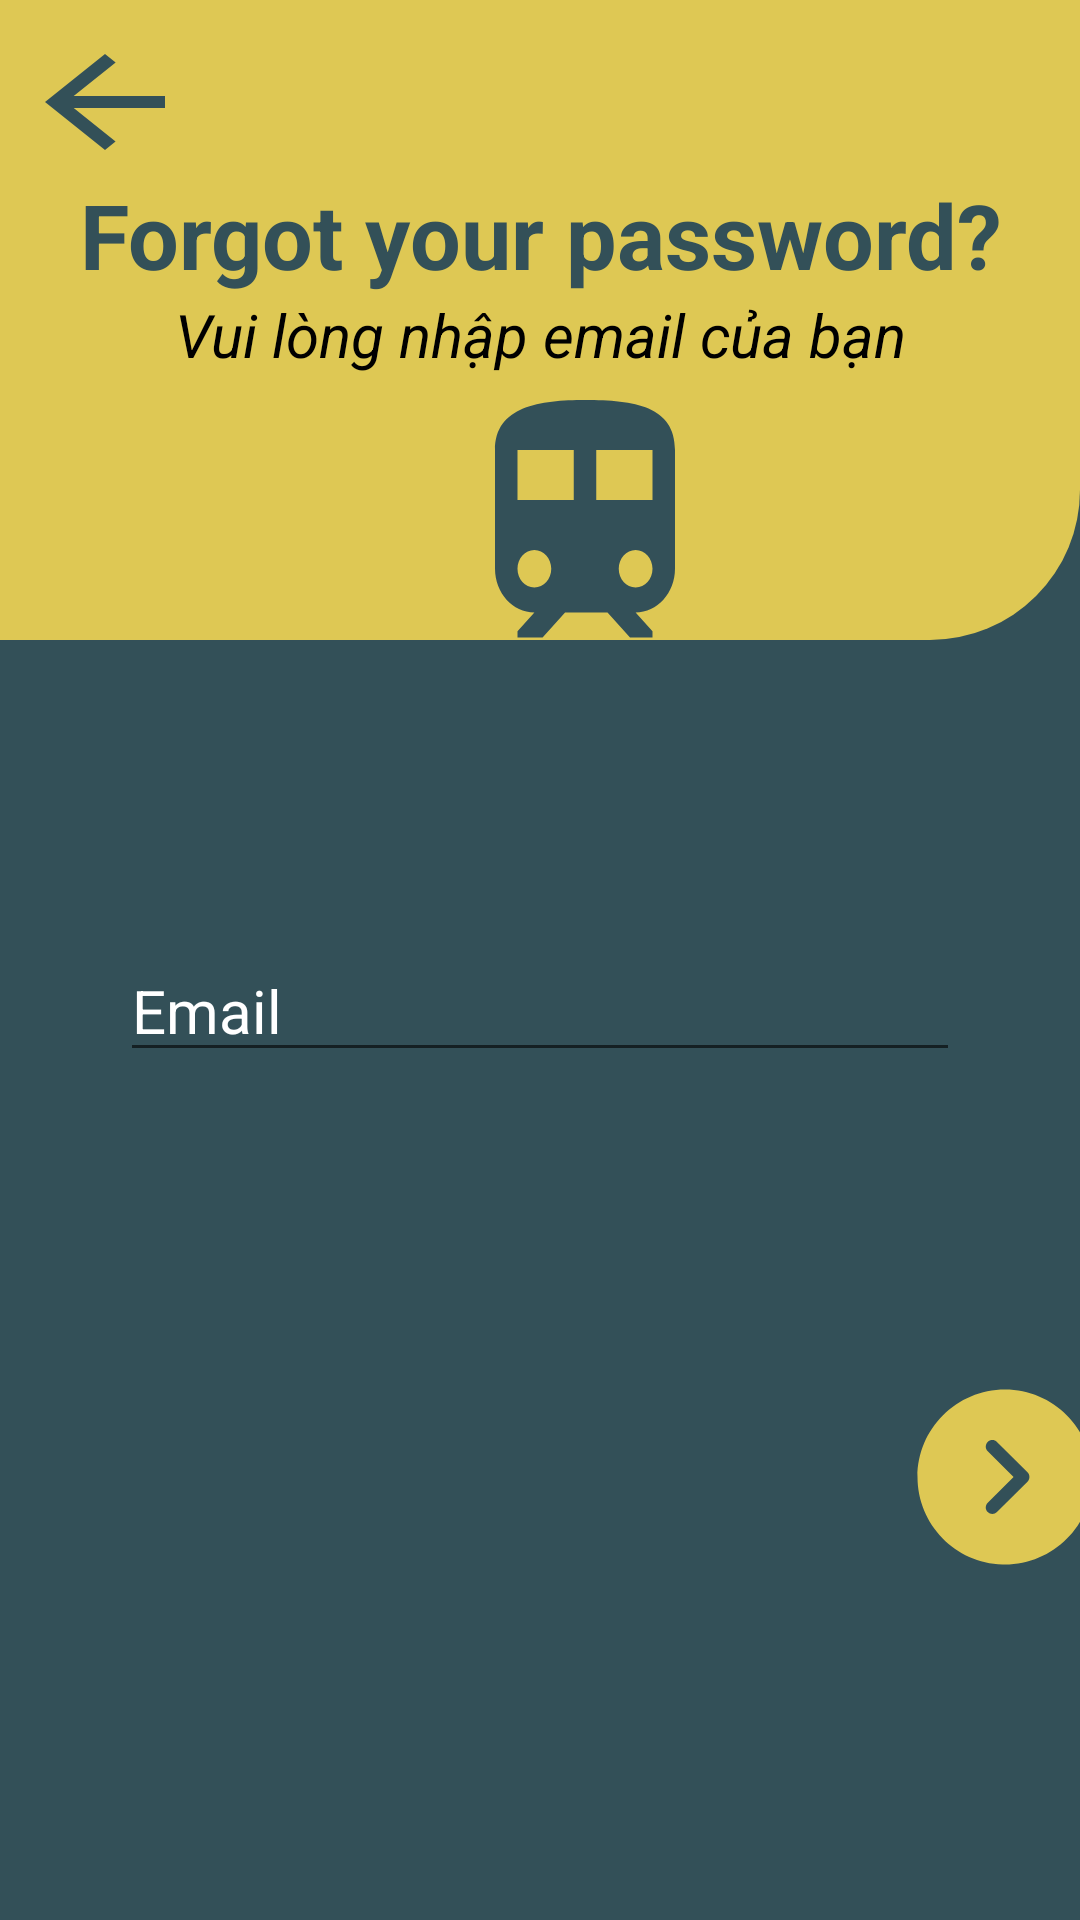

Write the Android layout XML for this screen, with the resource values it uses.
<!-- AndroidManifest.xml: application theme Theme.NT118_Nhom2_TripS -->
<!-- res/layout/forgot_pass.xml -->
<?xml version="1.0" encoding="utf-8"?>
<LinearLayout xmlns:android="http://schemas.android.com/apk/res/android"
    android:layout_width="match_parent"
    android:layout_height="match_parent"
    android:orientation="vertical">
    <LinearLayout
        android:layout_width="match_parent"
        android:layout_height="0dp"
        android:layout_weight="1"
        android:background="#335058"
        android:orientation="vertical">
        <LinearLayout
            android:layout_width="match_parent"
            android:layout_height="0dp"
            android:layout_weight="1"
            android:background="@drawable/border"
            android:orientation="vertical">
            <Button
                android:layout_width="60dp"
                android:layout_height="wrap_content"
                android:id="@+id/btn_back"
                android:layout_marginTop="10dp"
                android:layout_marginLeft="5dp"
                android:background="@drawable/ic_arrow_back"/>
            <TextView
                android:id="@+id/tv_Title"
                android:layout_width="match_parent"
                android:layout_height="40dp"
                android:text="Forgot your password?"
                android:gravity="center"
                android:textSize="30dp"
                android:textColor="#335058"
                android:textStyle="bold"/>

            <TextView
                android:id="@+id/tv_Describe"
                android:layout_width="match_parent"
                android:layout_height="wrap_content"
                android:text="Vui lòng nhập email của bạn"
                android:textSize="20sp"
                android:textStyle="italic"
                android:textColor="@color/black"
                android:gravity="center"/>

            <TextView
                android:layout_width="90dp"
                android:layout_height="100dp"
                android:layout_marginLeft="150dp"
                android:background="@drawable/ic_baseline_train" />
        </LinearLayout>
    </LinearLayout>
    <LinearLayout
        android:layout_width="match_parent"
        android:layout_height="0dp"
        android:layout_weight="2"
        android:background="#335058"
        android:orientation="vertical">

        <EditText
            android:id="@+id/et_Email"
            android:layout_width="match_parent"
            android:layout_height="wrap_content"
            android:layout_marginLeft="40dp"
            android:layout_marginRight="40dp"
            android:hint="Email"
            android:textColor="@color/white"
            android:textColorHint="@color/white"
            android:textSize="20sp"
            android:layout_marginTop="100dp"/>
        <Button
            android:id="@+id/btn_Enter"
            android:layout_width="70dp"
            android:layout_height="70dp"
            android:layout_marginLeft="300dp"
            android:layout_marginTop="100dp"
            android:background="@drawable/ic_arrow_right_circle_icon"/>
    </LinearLayout>
</LinearLayout>
<!-- resources referenced by this layout -->
<resources>
  <!-- drawable border (drawable) -->
  <?xml version="1.0" encoding="utf-8"?>
  <shape xmlns:android="http://schemas.android.com/apk/res/android">
      <solid android:color="#DEC854"></solid>
      <corners android:bottomRightRadius="50dp"></corners>
  </shape>
  <!-- drawable ic_arrow_back (drawable) -->
  <vector android:height="24dp" android:tint="#335058"
      android:viewportHeight="24" android:viewportWidth="24"
      android:width="24dp" xmlns:android="http://schemas.android.com/apk/res/android">
      <path android:fillColor="@android:color/white" android:pathData="M20,11H7.83l5.59,-5.59L12,4l-8,8 8,8 1.41,-1.41L7.83,13H20v-2z"/>
  </vector>
  <!-- drawable ic_arrow_right_circle_icon (drawable) -->
  <vector xmlns:android="http://schemas.android.com/apk/res/android"
      android:width="24dp"
      android:height="24dp"
      android:viewportWidth="24"
      android:viewportHeight="24">
    <path
        android:pathData="M12,2C17.51,2 22,6.49 22,12C22,17.52 17.51,22 12,22L12,22L11.72,21.996C6.33,21.848 2,17.426 2,12C2,6.49 6.48,2 12,2ZM10.56,7.78C10.36,7.78 10.17,7.85 10.02,8C9.73,8.3 9.73,8.77 10.03,9.06L10.03,9.06L12.98,12L10.03,14.94C9.73,15.23 9.73,15.71 10.02,16C10.32,16.3 10.79,16.3 11.08,16L11.08,16L14.57,12.53C14.71,12.39 14.79,12.2 14.79,12C14.79,11.8 14.71,11.61 14.57,11.47L14.57,11.47L11.08,8C10.94,7.85 10.75,7.78 10.56,7.78Z"
        android:strokeWidth="1"
        android:fillColor="#DEC854"
        android:fillType="nonZero"
        android:strokeColor="#00000000"/>
  </vector>
  <!-- drawable ic_baseline_train (drawable) -->
  <vector android:height="24dp" android:tint="#335058"
      android:viewportHeight="24" android:viewportWidth="24"
      android:width="24dp" xmlns:android="http://schemas.android.com/apk/res/android">
      <path android:fillColor="@android:color/white" android:pathData="M12,2c-4,0 -8,0.5 -8,4v9.5C4,17.43 5.57,19 7.5,19L6,20.5v0.5h2.23l2,-2L14,19l2,2h2v-0.5L16.5,19c1.93,0 3.5,-1.57 3.5,-3.5L20,6c0,-3.5 -3.58,-4 -8,-4zM7.5,17c-0.83,0 -1.5,-0.67 -1.5,-1.5S6.67,14 7.5,14s1.5,0.67 1.5,1.5S8.33,17 7.5,17zM11,10L6,10L6,6h5v4zM13,10L13,6h5v4h-5zM16.5,17c-0.83,0 -1.5,-0.67 -1.5,-1.5s0.67,-1.5 1.5,-1.5 1.5,0.67 1.5,1.5 -0.67,1.5 -1.5,1.5z"/>
  </vector>
  <style name="Theme.NT118_Nhom2_TripS" parent="Theme.AppCompat.DayNight.NoActionBar">
          
          <item name="colorPrimary">@color/purple_500</item>
          <item name="colorPrimaryVariant">@color/purple_700</item>
          <item name="colorOnPrimary">@color/white</item>
          
          <item name="colorSecondary">@color/teal_200</item>
          <item name="colorSecondaryVariant">@color/teal_700</item>
          <item name="colorOnSecondary">@color/black</item>
          
          <item name="android:statusBarColor" tools:targetApi="l">?attr/colorPrimaryVariant</item>
          
      </style>
  <!-- not gathered from this repository: default colours our renderer supplied (Android Studio template values) -->
  <color name="purple_500">#FF6200EE</color>
  <color name="purple_700">#FF3700B3</color>
  <color name="teal_200">#FF03DAC5</color>
  <color name="teal_700">#FF018786</color>
  <color name="black">#FF000000</color>
  <color name="white">#FFFFFFFF</color>
</resources>
